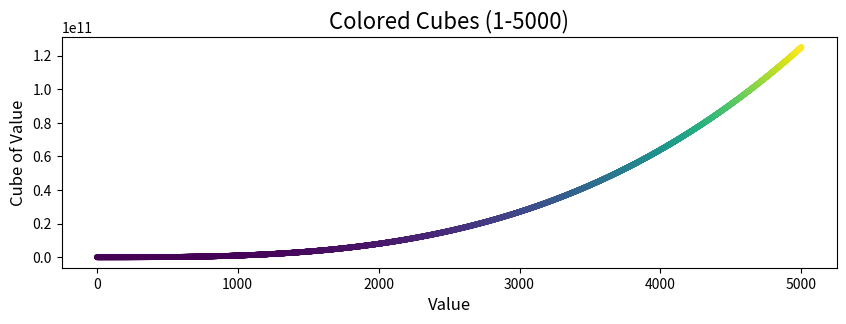

This chart was generated by the following Python code:
import matplotlib.pyplot as plt

x_values = list(range(1, 5001))
y_values = [x**3 for x in x_values]

plt.figure(figsize=(10, 3))
plt.scatter(x_values, y_values, c=y_values, cmap=plt.cm.viridis, s=10)
plt.title("Colored Cubes (1-5000)", fontsize=16)
plt.xlabel("Value", fontsize=12)
plt.ylabel("Cube of Value", fontsize=12)
plt.show()